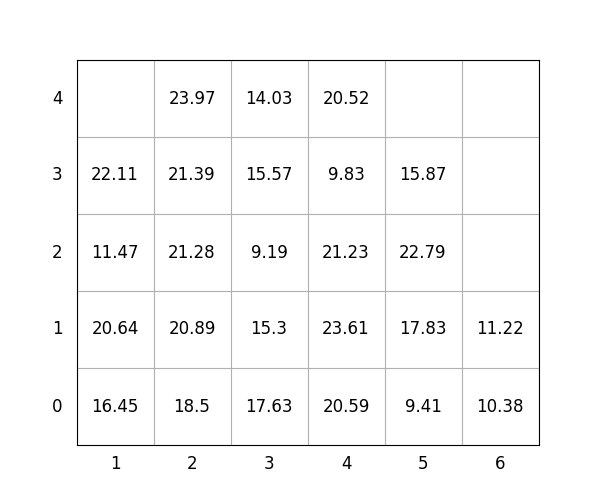

Values plotted in this chart, from the file beside it:
idx, loc_x, loc_y, loc_z, weight, group, score, seq, reloc, size(ft)
1, 3, 0, 0, 17.63, 1, 117.6, 0, 1.0, 20
2, 2, 0, 0, 18.5, 2, 218.5, 0, 1.0, 20
3, 6, 0, 0, 10.38, 3, 310.4, 0, 1.0, 20
4, 5, 0, 0, 9.41, 2, 209.4, 0, 1.0, 20
5, 2, 0, 1, 20.89, 1, 120.9, 0, 1.0, 20
6, 1, 0, 0, 16.45, 0, 16.45, 1, 1.0, 20
7, 6, 0, 1, 11.22, 3, 311.2, 2, 1.0, 20
8, 1, 0, 1, 20.64, 0, 20.64, 3, 1.0, 20
9, 5, 0, 1, 17.83, 1, 117.8, 4, 1.0, 20
10, 3, 0, 1, 15.3, 1, 115.3, 5, 1.0, 20
11, 2, 0, 2, 21.28, 1, 121.3, 6, 1.0, 20
12, 4, 0, 0, 20.59, 2, 220.6, 7, 1.0, 20
13, 3, 0, 2, 9.19, 1, 109.2, 8, 1.0, 20
14, 5, 0, 2, 22.79, 2, 222.8, 9, 1.0, 20
15, 1, 0, 2, 11.47, 0, 11.47, 10, 1.0, 20
16, 3, 0, 3, 15.57, 1, 115.6, 11, 1.0, 20
17, 5, 0, 3, 15.87, 3, 315.9, 12, 1.0, 20
18, 3, 0, 4, 14.03, 1, 114, 13, 1.0, 20
19, 2, 0, 3, 21.39, 1, 121.4, 14, 1.0, 20
20, 4, 0, 1, 23.61, 2, 223.6, 15, 1.0, 20
21, 2, 0, 4, 23.97, 1, 124, 16, 1.0, 20
22, 4, 0, 2, 21.23, 2, 221.2, 17, 1.0, 20
23, 1, 0, 3, 22.11, 0, 22.11, 18, 1.0, 20
24, 4, 0, 3, 9.83, 2, 209.8, 19, 1.0, 20
25, 4, 0, 4, 20.52, 3, 320.5, 20, 1.0, 20
